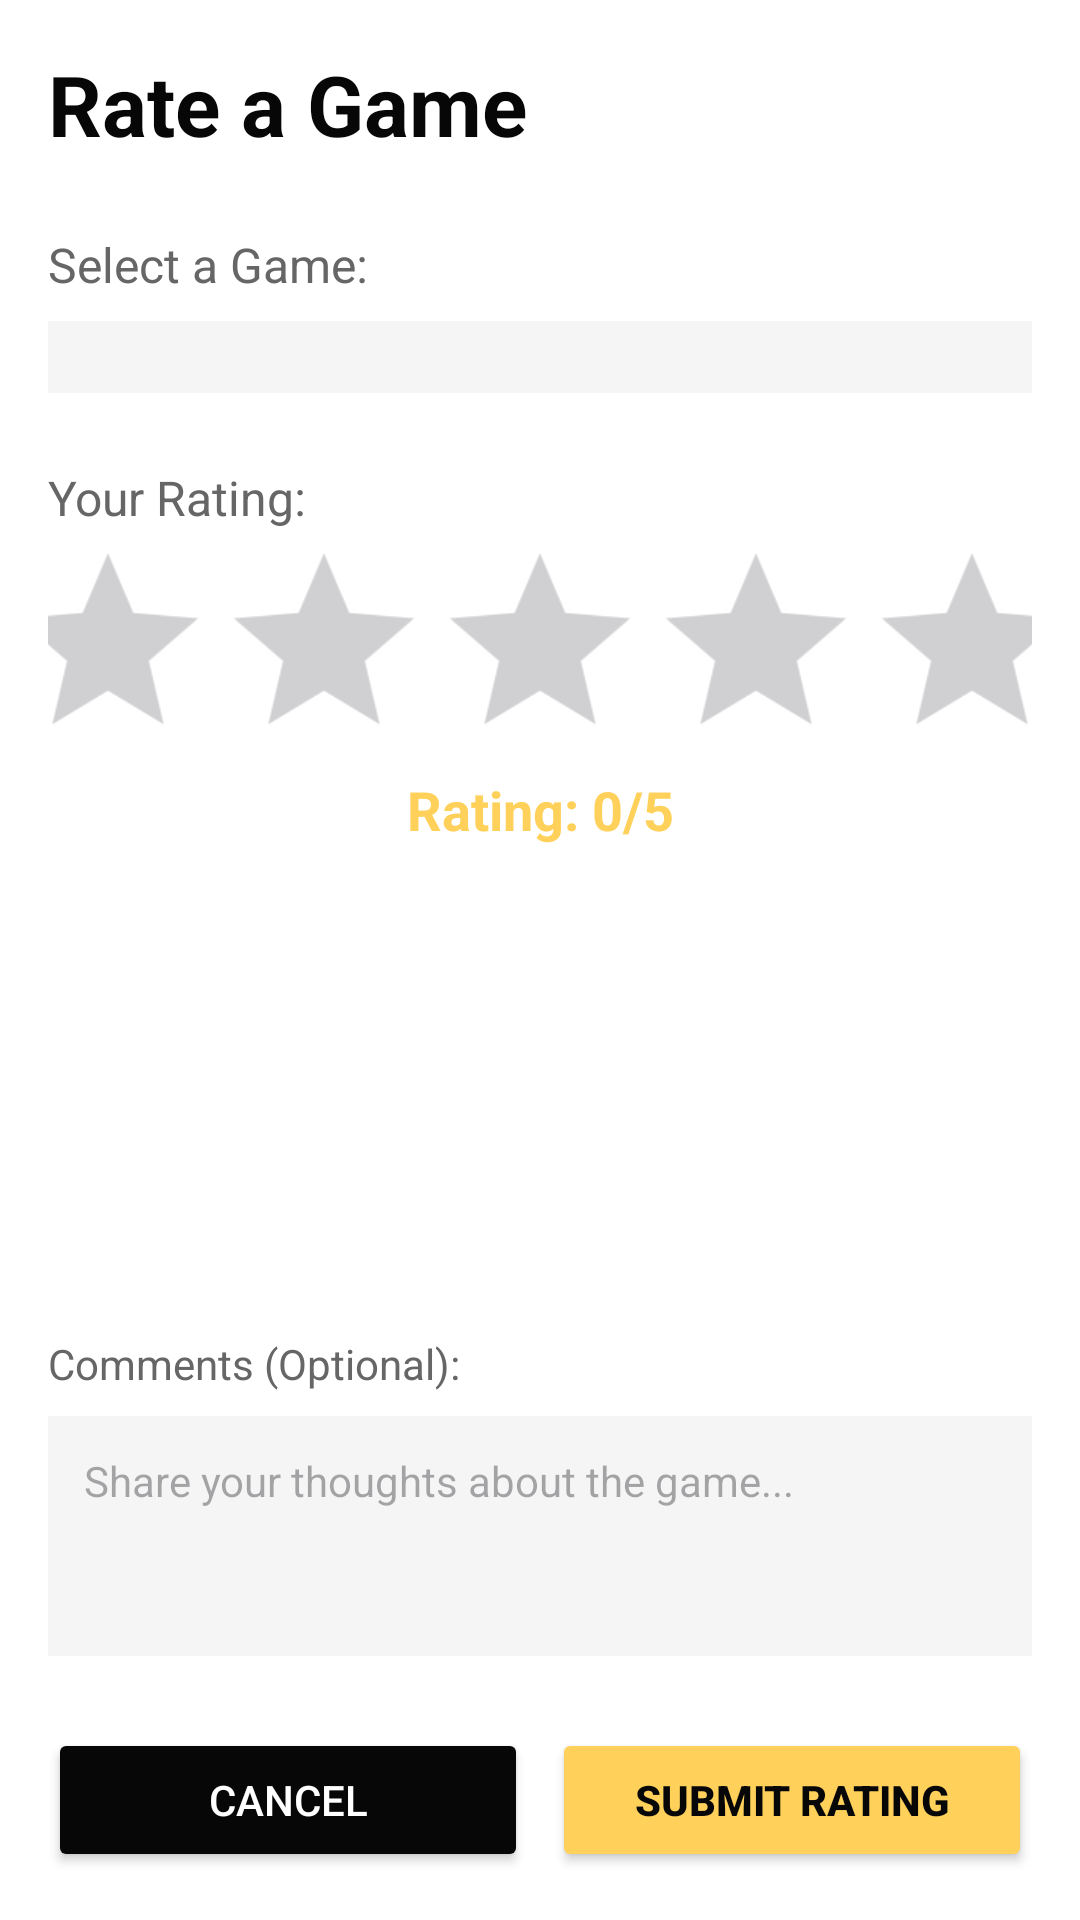

Reconstruct the res/layout file that produces this screen, plus the resources it refers to.
<!-- AndroidManifest.xml: application theme Theme.DistributeSystmesFrontEnd -->
<!-- res/layout/activity_rate_game.xml -->
<?xml version="1.0" encoding="utf-8"?>
<LinearLayout xmlns:android="http://schemas.android.com/apk/res/android"
    android:layout_width="match_parent"
    android:layout_height="match_parent"
    android:orientation="vertical"
    android:padding="16dp"
    android:background="@color/white">

    
    <TextView
        android:id="@+id/txt_rate_title"
        android:layout_width="match_parent"
        android:layout_height="wrap_content"
        android:text="Rate a Game"
        android:textSize="28sp"
        android:textStyle="bold"
        android:textColor="#070707"
        android:layout_marginBottom="24dp" />

    
    <TextView
        android:layout_width="match_parent"
        android:layout_height="wrap_content"
        android:text="Select a Game:"
        android:textSize="16sp"
        android:textColor="#666666"
        android:layout_marginBottom="8dp" />

    <Spinner
        android:id="@+id/spinner_games"
        android:layout_width="match_parent"
        android:layout_height="wrap_content"
        android:layout_marginBottom="24dp"
        android:padding="12dp"
        android:background="#F5F5F5" />

    
    <TextView
        android:layout_width="match_parent"
        android:layout_height="wrap_content"
        android:text="Your Rating:"
        android:textSize="16sp"
        android:textColor="#666666"
        android:layout_marginBottom="16dp" />

    
    <RatingBar
        android:id="@+id/rating_bar"
        android:layout_width="wrap_content"
        android:layout_height="wrap_content"
        android:numStars="5"
        android:rating="0"
        android:stepSize="1"
        android:layout_marginBottom="8dp"
        android:scaleX="1.5"
        android:scaleY="1.5"
        android:layout_gravity="center_horizontal" />

    
    <TextView
        android:id="@+id/txt_rating_display"
        android:layout_width="match_parent"
        android:layout_height="wrap_content"
        android:text="Rating: 0/5"
        android:textSize="18sp"
        android:textStyle="bold"
        android:textColor="#FFD15A"
        android:layout_gravity="center_horizontal"
        android:gravity="center_horizontal"
        android:layout_marginBottom="32dp" />

    
    <View
        android:layout_width="match_parent"
        android:layout_height="0dp"
        android:layout_weight="1" />

    
    <TextView
        android:layout_width="match_parent"
        android:layout_height="wrap_content"
        android:text="Comments (Optional):"
        android:textSize="14sp"
        android:textColor="#666666"
        android:layout_marginBottom="8dp" />

    <EditText
        android:id="@+id/edit_comments"
        android:layout_width="match_parent"
        android:layout_height="80dp"
        android:hint="Share your thoughts about the game..."
        android:textSize="14sp"
        android:padding="12dp"
        android:background="#F5F5F5"
        android:layout_marginBottom="24dp"
        android:gravity="top"
        android:inputType="textMultiLine" />

    
    <LinearLayout
        android:layout_width="match_parent"
        android:layout_height="wrap_content"
        android:orientation="horizontal"
        android:spacing="12dp">

        <Button
            android:id="@+id/btn_cancel"
            android:layout_width="0dp"
            android:layout_height="48dp"
            android:layout_weight="1"
            android:text="Cancel"
            android:backgroundTint="#070707"
            android:textColor="@android:color/white" />

        <View
            android:layout_width="8dp"
            android:layout_height="0dp" />

        <Button
            android:id="@+id/btn_submit_rating"
            android:layout_width="0dp"
            android:layout_height="48dp"
            android:layout_weight="1"
            android:text="Submit Rating"
            android:backgroundTint="#FFD15A"
            android:textColor="#070707"
            android:textStyle="bold" />

    </LinearLayout>

</LinearLayout>
<!-- resources referenced by this layout -->
<resources>
  <style name="Theme.DistributeSystmesFrontEnd" parent="Base.Theme.DistributeSystmesFrontEnd" />
  <style name="Base.Theme.DistributeSystmesFrontEnd" parent="Theme.Material3.DayNight.NoActionBar">
          
          
      </style>
  <!-- not gathered from this repository: default colours our renderer supplied (Android Studio template values) -->
  <color name="white">#FFFFFFFF</color>
</resources>
